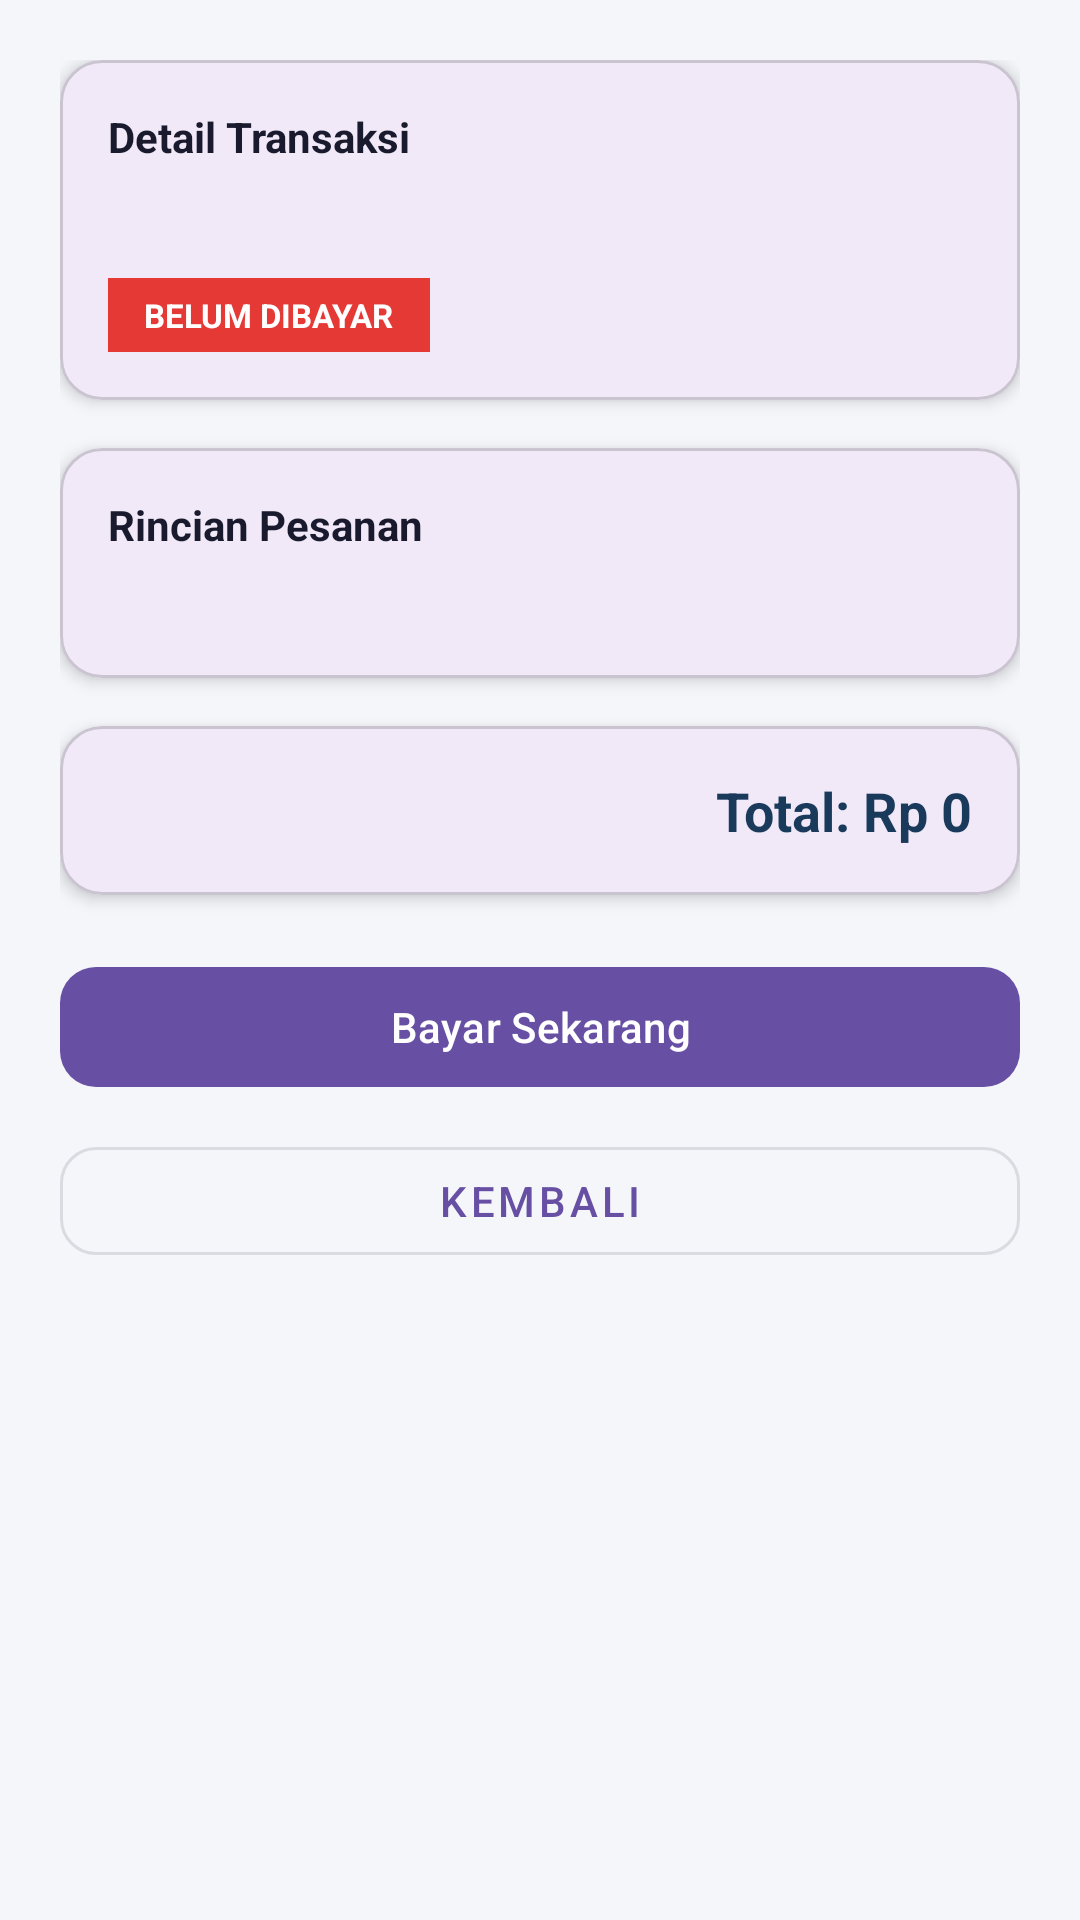

Here is an Android app screen rendered from its layout file. Give the layout XML and the strings, colors and styles it references.
<!-- AndroidManifest.xml: application theme Theme.ProjectUASMobile -->
<!-- res/layout/activity_pembayaran.xml -->
<?xml version="1.0" encoding="utf-8"?>
<ScrollView xmlns:android="http://schemas.android.com/apk/res/android"
    xmlns:app="http://schemas.android.com/apk/res-auto"
    android:layout_width="match_parent"
    android:layout_height="match_parent"
    android:background="#F5F6FA">

    <LinearLayout
        android:layout_width="match_parent"
        android:layout_height="wrap_content"
        android:orientation="vertical"
        android:padding="20dp">

        
        <com.google.android.material.card.MaterialCardView
            android:layout_width="match_parent"
            android:layout_height="wrap_content"
            app:cardCornerRadius="14dp"
            app:cardElevation="3dp">

            <LinearLayout
                android:layout_width="match_parent"
                android:layout_height="wrap_content"
                android:orientation="vertical"
                android:padding="16dp">

                <TextView
                    android:layout_width="wrap_content"
                    android:layout_height="wrap_content"
                    android:text="Detail Transaksi"
                    android:textSize="14sp"
                    android:textStyle="bold"
                    android:textColor="#1A1A2E" />

                <TextView
                    android:id="@+id/tvInfoPembayaran"
                    android:layout_width="match_parent"
                    android:layout_height="wrap_content"
                    android:layout_marginTop="8dp"
                    android:textSize="13sp"
                    android:textColor="#555555"
                    android:lineSpacingExtra="4dp" />

                <TextView
                    android:id="@+id/tvStatus"
                    android:layout_width="wrap_content"
                    android:layout_height="wrap_content"
                    android:layout_marginTop="12dp"
                    android:paddingHorizontal="12dp"
                    android:paddingVertical="5dp"
                    android:text="BELUM DIBAYAR"
                    android:textSize="11sp"
                    android:textStyle="bold"
                    android:textColor="#FFFFFF"
                    android:background="#E53935" />

            </LinearLayout>
        </com.google.android.material.card.MaterialCardView>

        
        <com.google.android.material.card.MaterialCardView
            android:layout_width="match_parent"
            android:layout_height="wrap_content"
            android:layout_marginTop="16dp"
            app:cardCornerRadius="14dp"
            app:cardElevation="3dp">

            <LinearLayout
                android:layout_width="match_parent"
                android:layout_height="wrap_content"
                android:orientation="vertical"
                android:padding="16dp">

                <TextView
                    android:layout_width="wrap_content"
                    android:layout_height="wrap_content"
                    android:text="Rincian Pesanan"
                    android:textSize="14sp"
                    android:textStyle="bold"
                    android:textColor="#1A1A2E" />

                <TextView
                    android:id="@+id/tvDetailPesanan"
                    android:layout_width="match_parent"
                    android:layout_height="wrap_content"
                    android:layout_marginTop="8dp"
                    android:textSize="13sp"
                    android:textColor="#555555"
                    android:lineSpacingExtra="4dp"
                    android:fontFamily="monospace" />
            </LinearLayout>
        </com.google.android.material.card.MaterialCardView>

        
        <com.google.android.material.card.MaterialCardView
            android:layout_width="match_parent"
            android:layout_height="wrap_content"
            android:layout_marginTop="16dp"
            app:cardCornerRadius="14dp"
            app:cardElevation="3dp">

            <LinearLayout
                android:layout_width="match_parent"
                android:layout_height="wrap_content"
                android:orientation="vertical"
                android:padding="16dp">

                <TextView
                    android:id="@+id/tvTotal"
                    android:layout_width="match_parent"
                    android:layout_height="wrap_content"
                    android:text="Total: Rp 0"
                    android:textSize="18sp"
                    android:textStyle="bold"
                    android:textColor="#1A3A5C"
                    android:gravity="end" />
            </LinearLayout>
        </com.google.android.material.card.MaterialCardView>

        
        <com.google.android.material.card.MaterialCardView
            android:id="@+id/cardQr"
            android:layout_width="match_parent"
            android:layout_height="wrap_content"
            android:layout_marginTop="16dp"
            app:cardCornerRadius="14dp"
            app:cardElevation="3dp"
            android:visibility="gone">

            <LinearLayout
                android:layout_width="match_parent"
                android:layout_height="wrap_content"
                android:orientation="vertical"
                android:gravity="center"
                android:padding="20dp">

                <TextView
                    android:id="@+id/tvQrLabel"
                    android:layout_width="wrap_content"
                    android:layout_height="wrap_content"
                    android:text="Tunjukkan QR ini ke kasir"
                    android:textSize="14sp"
                    android:textStyle="bold"
                    android:textColor="#1A1A2E" />

                <ImageView
                    android:id="@+id/ivQrCode"
                    android:layout_width="220dp"
                    android:layout_height="220dp"
                    android:layout_marginTop="12dp"
                    android:contentDescription="QR Code Pembayaran" />

                <TextView
                    android:id="@+id/tvQrSubLabel"
                    android:layout_width="wrap_content"
                    android:layout_height="wrap_content"
                    android:layout_marginTop="10dp"
                    android:text="Kasir akan scan QR ini"
                    android:textSize="12sp"
                    android:textColor="#888888"
                    android:gravity="center" />

            </LinearLayout>
        </com.google.android.material.card.MaterialCardView>

        
        <com.google.android.material.button.MaterialButton
            android:id="@+id/btnBayar"
            android:layout_width="match_parent"
            android:layout_height="wrap_content"
            android:layout_marginTop="20dp"
            android:text="Bayar Sekarang"
            app:cornerRadius="12dp" />

        
        <com.google.android.material.button.MaterialButton
            android:id="@+id/btnKembali"
            android:layout_width="match_parent"
            android:layout_height="wrap_content"
            android:layout_marginTop="10dp"
            android:text="Kembali"
            style="@style/Widget.MaterialComponents.Button.OutlinedButton"
            app:cornerRadius="12dp" />

    </LinearLayout>
</ScrollView>
<!-- resources referenced by this layout -->
<resources>
  <style name="Theme.ProjectUASMobile" parent="Base.Theme.ProjectUASMobile" />
  <style name="Base.Theme.ProjectUASMobile" parent="Theme.Material3.DayNight.NoActionBar">
          
          
      </style>
</resources>
